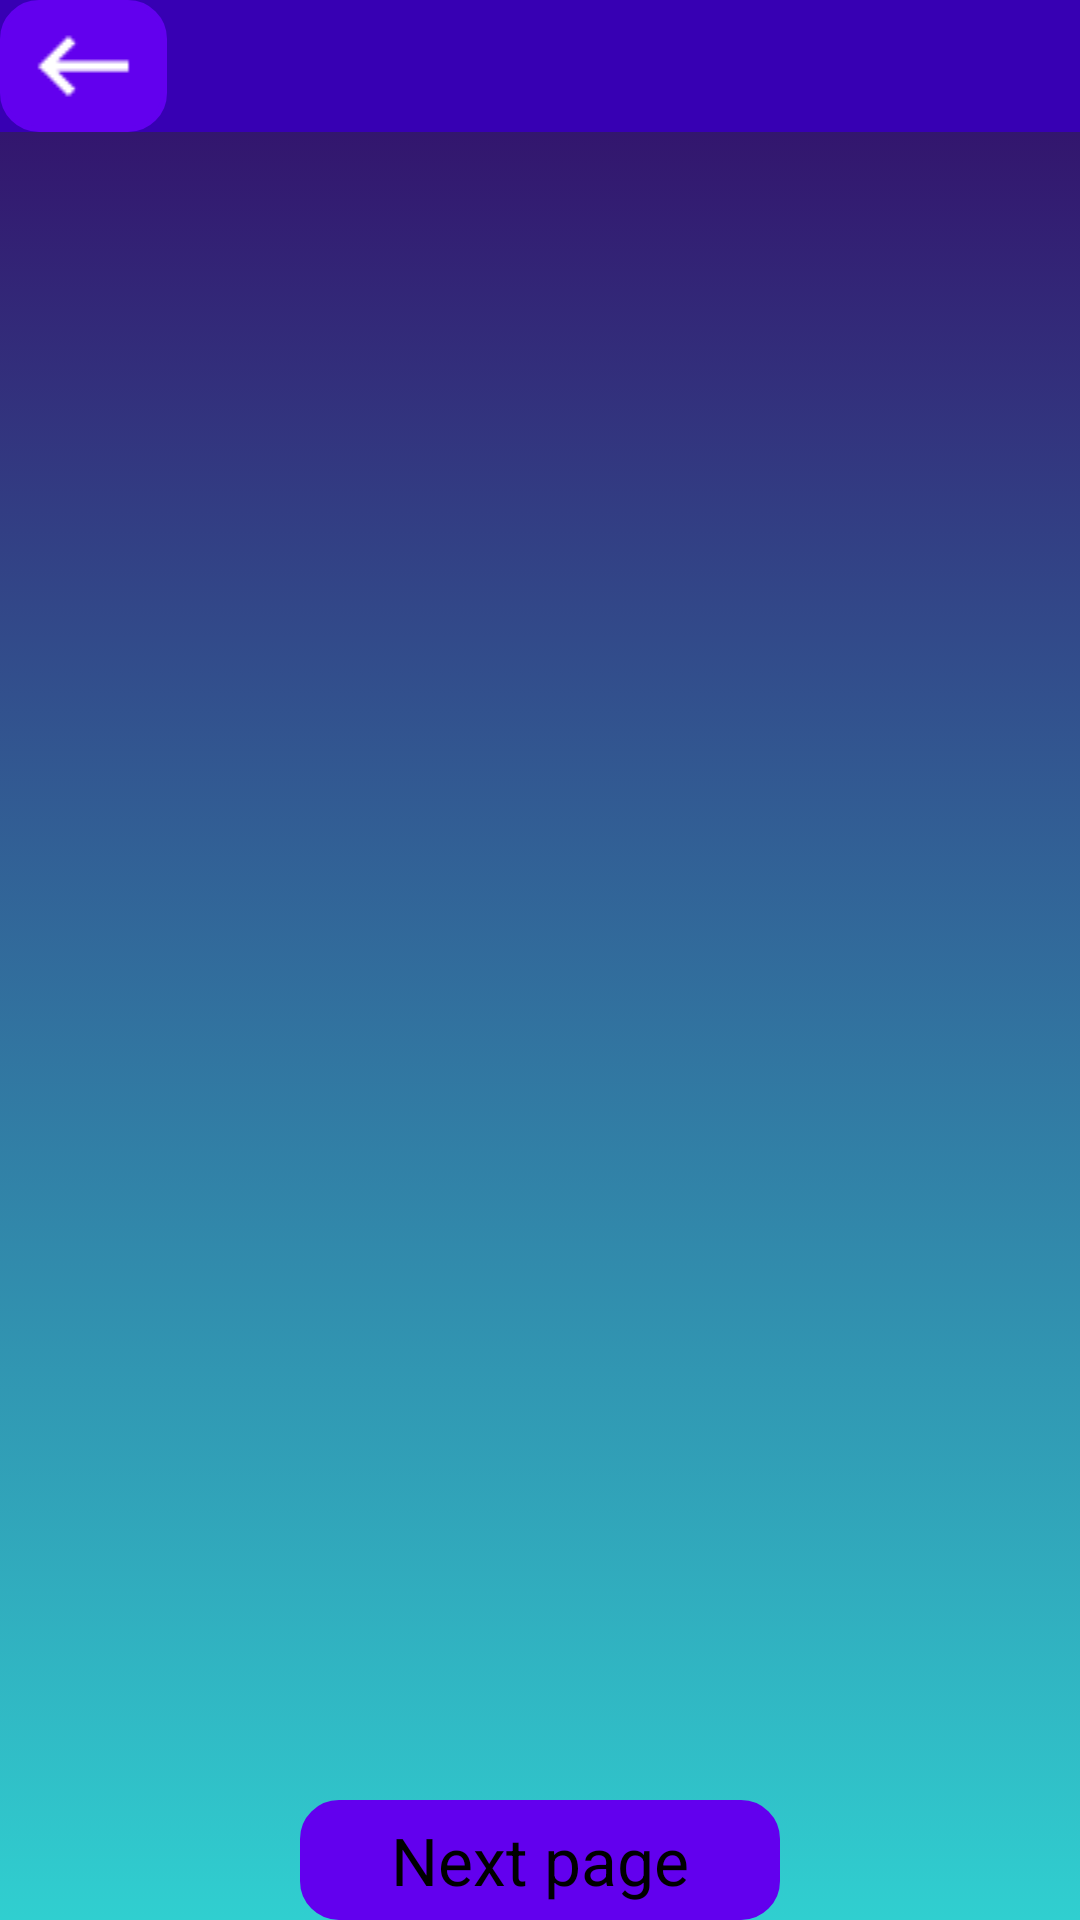

Android layout source for this screen:
<!-- AndroidManifest.xml: application theme Theme.Myapptranslate1 -->
<!-- res/layout/fragment_user_lang.xml -->
<RelativeLayout xmlns:android="http://schemas.android.com/apk/res/android"
    xmlns:tools="http://schemas.android.com/tools"
    android:layout_width="match_parent"
    android:layout_height="match_parent"
    android:background="@drawable/gradients_blue_to_purple"
    tools:context="myapptranslate1.my.Fragment.UserLangFragment">

    <LinearLayout
        android:id="@+id/top"
        android:layout_width="match_parent"
        android:background="@color/purple_700"
        android:layout_height="wrap_content">


        <ImageButton
            android:id="@+id/btn_back_action_bar"
            android:layout_weight="0.1"
            android:background="@drawable/ripple_effect"
            android:layout_width="40dp"
            android:layout_height="match_parent"
            android:src="@drawable/back" />

        <TextView
            android:layout_marginLeft="6dp"
            android:layout_marginTop="6dp"
            android:id="@+id/tx_title_action_bar"
            android:textSize="26sp"
            android:textColor="@color/black"
            android:layout_weight="1.9"
            android:layout_width="0dp"
            android:layout_height="match_parent"/>



    </LinearLayout>


    <androidx.recyclerview.widget.RecyclerView
        android:id="@+id/rcv_user_languages"
        android:layout_width="match_parent"
        android:layout_height="match_parent"
        android:layout_above="@+id/bottom_page_2"
        android:layout_marginBottom="10dp"
        android:layout_below="@+id/top" />

    <LinearLayout
        android:id="@+id/bottom_page_2"
        android:layout_marginRight="20dp"
        android:layout_marginLeft="20dp"
        android:layout_alignParentBottom="true"
        android:layout_width="match_parent"
        android:layout_height="40dp"
        android:orientation="horizontal"
        android:visibility="invisible"
       >

        <TextView
            android:text="@string/Previous_page"
            android:id="@+id/btn_bottom_page_left"
            android:textColor="@color/black"
            android:gravity="center"
            android:textSize="22sp"
            android:layout_marginRight="5dp"
            android:background="@drawable/ripple_effect"
            android:layout_width="0dp"
            android:layout_height="40dp"
            android:layout_weight="1"/>

        <TextView
            android:text="@string/Next_page"
            android:id="@+id/btn_bottom_page_right"
            android:textColor="@color/black"
            android:gravity="center"
            android:textSize="22sp"
            android:layout_marginLeft="5dp"
            android:background="@drawable/ripple_effect"
            android:layout_width="0dp"
            android:layout_height="match_parent"
            android:layout_weight="1"/>

    </LinearLayout>

    <LinearLayout
        android:id="@+id/bottom_page_1"
        android:layout_marginRight="20dp"
        android:layout_marginLeft="20dp"
        android:layout_alignParentBottom="true"
        android:gravity="center"
        android:layout_width="match_parent"
        android:layout_height="40dp"
        >

        <TextView
            android:id="@+id/btn_bottom_page_1"
            android:text="@string/Next_page"
            android:textSize="22sp"
            android:textColor="@color/black"
            android:gravity="center"
            android:background="@drawable/ripple_effect"
            android:layout_width="160dp"
            android:layout_height="match_parent"/>

    </LinearLayout>

</RelativeLayout>
<!-- resources referenced by this layout -->
<resources>
  <color name="black">#FF000000</color>
  <color name="purple_700">#FF3700B3</color>
  <!-- drawable back: png bitmap (drawable, 162 bytes) -->
  <!-- drawable gradients_blue_to_purple (drawable) -->
  <?xml version="1.0" encoding="utf-8"?>
  
  <selector xmlns:android="http://schemas.android.com/apk/res/android">
  
      <item>
          <shape>
              <gradient android:angle="90"
                  android:startColor="#30cfd0"
                  android:endColor="#330867"
                  android:type="linear"/>
          </shape>
      </item>
  
  </selector>
  <!-- drawable ripple_effect (drawable-v21) -->
  <?xml version="1.0" encoding="utf-8"?>
  <ripple xmlns:android="http://schemas.android.com/apk/res/android"
       android:color="@color/purple_700">
  
      <item>
          <shape android:shape="rectangle">
              <solid android:color="@color/purple_500"/>
  
              <stroke android:width="2dp"
                  android:color="@color/purple_500"/>
  
              <padding android:left="2dp"
                  android:top="2dp"
                  android:right="2dp"
                  android:bottom="2dp"/>
  
              <corners android:radius="12dp" />
          </shape>
      </item>
  
  </ripple>
  <string name="Next_page">Next page</string>
  <string name="Previous_page">Previous page</string>
  <style name="Theme.Myapptranslate1" parent="Theme.MaterialComponents.DayNight.DarkActionBar">
          
          <item name="colorPrimary">@color/purple_200</item>
          <item name="colorPrimaryVariant">@color/purple_700</item>
          <item name="colorOnPrimary">@color/black</item>
          
          <item name="colorSecondary">@color/teal_200</item>
          <item name="colorSecondaryVariant">@color/teal_200</item>
          <item name="colorOnSecondary">@color/black</item>
          
          <item name="android:statusBarColor" tools:targetApi="l">?attr/colorPrimaryVariant</item>
          
      </style>
  <color name="purple_500">#FF6200EE</color>
  <color name="purple_200">#FFBB86FC</color>
  <color name="teal_200">#FF03DAC5</color>
</resources>
